Run: headless pygame with SDL's dummy video driver; simulated clock (each Clock.tick advances the game by its frame time, no real sleeping); random seed 0; keys injected as events and as key.get_pressed() state; no mouse input.
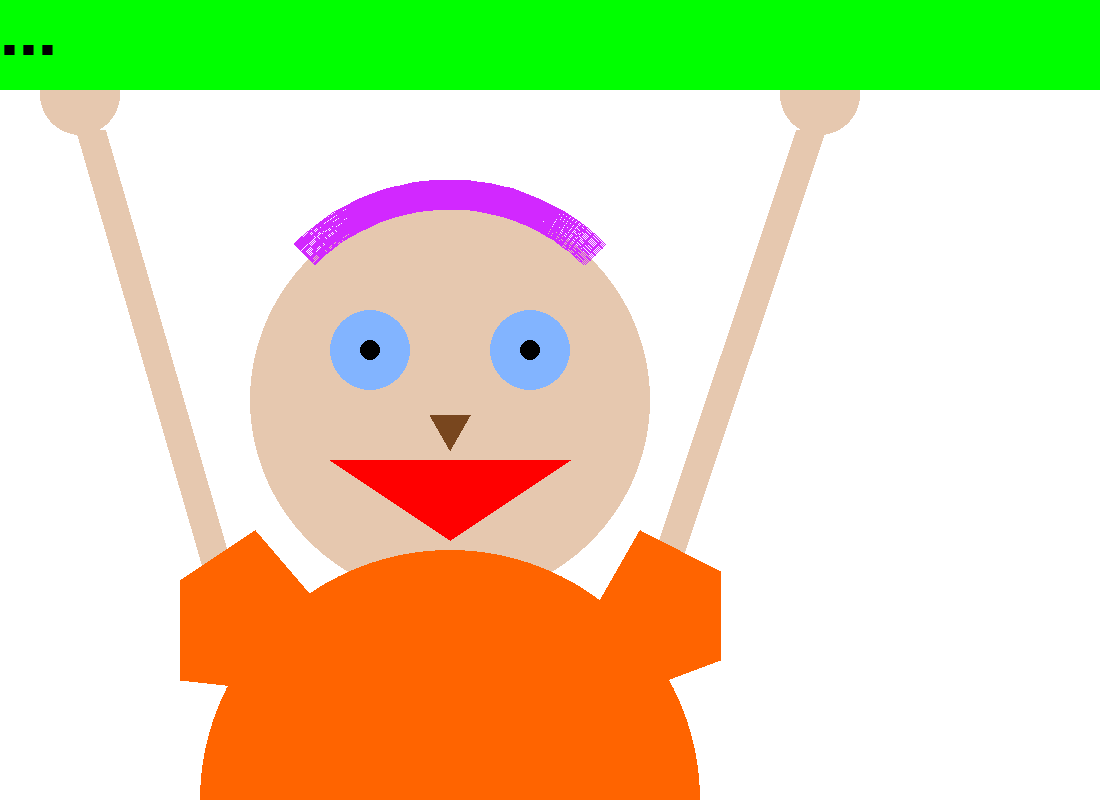
Frame 1 of 4 · flips 1–60 · no input
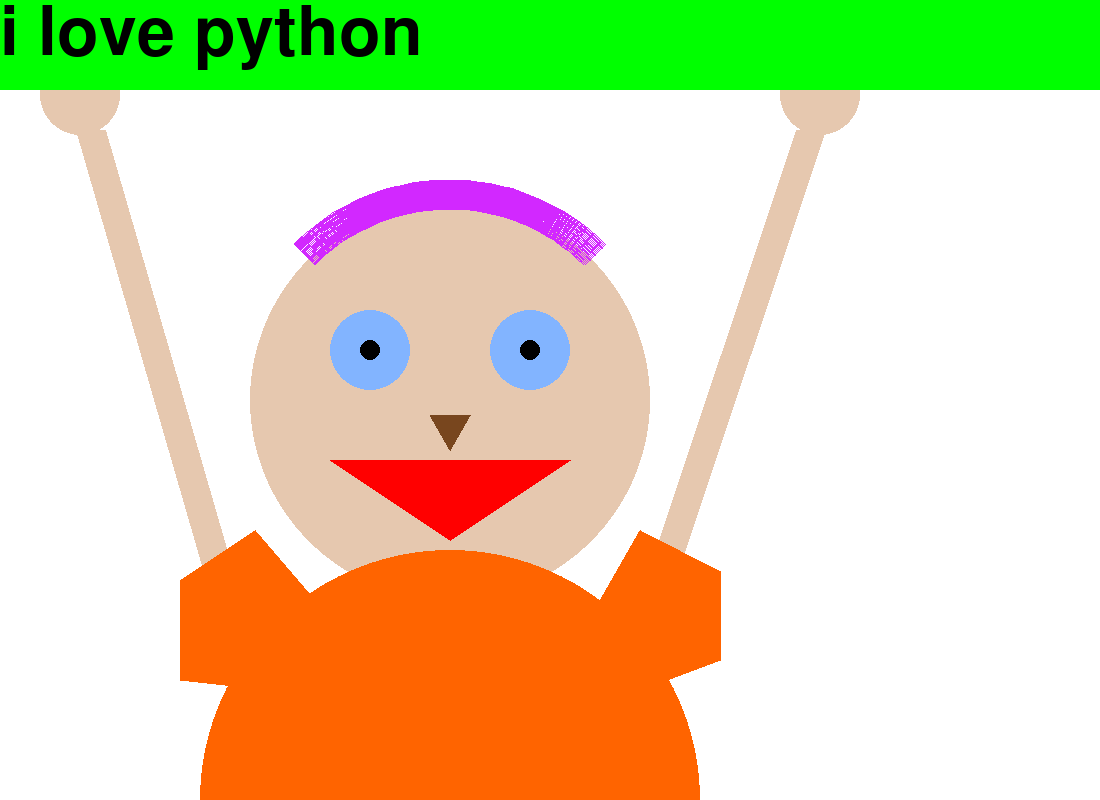
Frame 2 of 4 · flips 61–180 · tapped SPACE, RETURN · held RIGHT (→), D
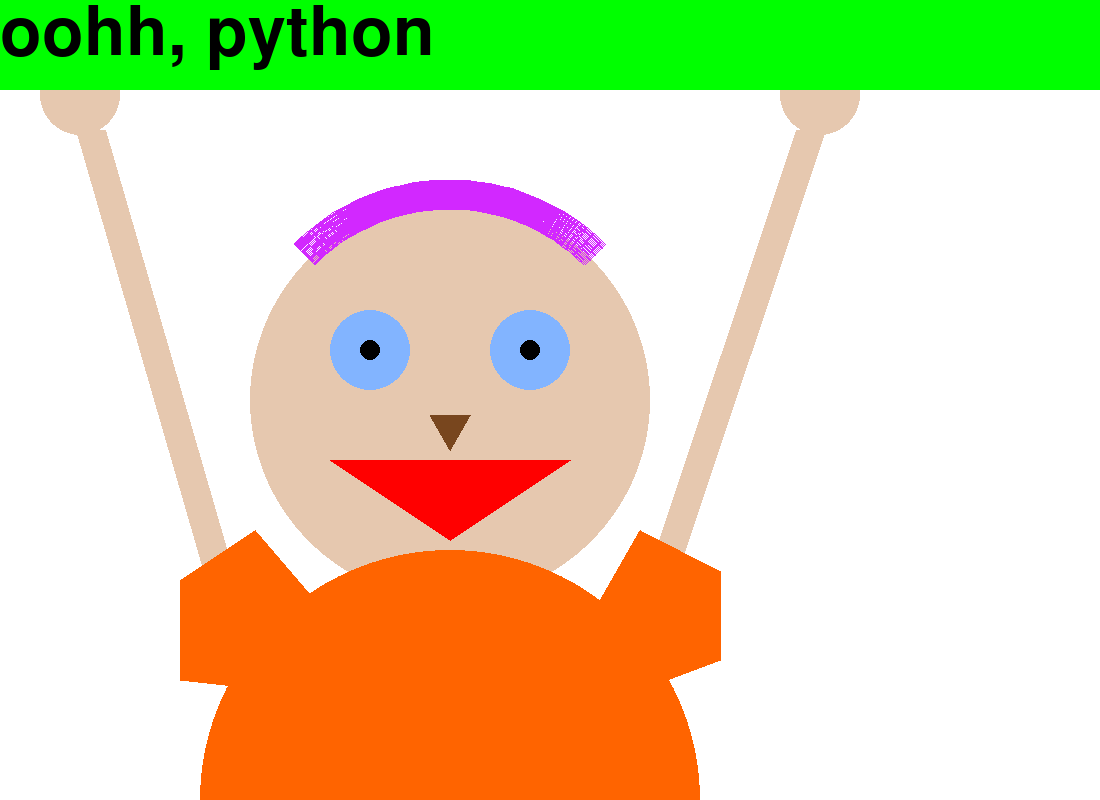
Frame 3 of 4 · flips 181–300 · held DOWN (↓), S
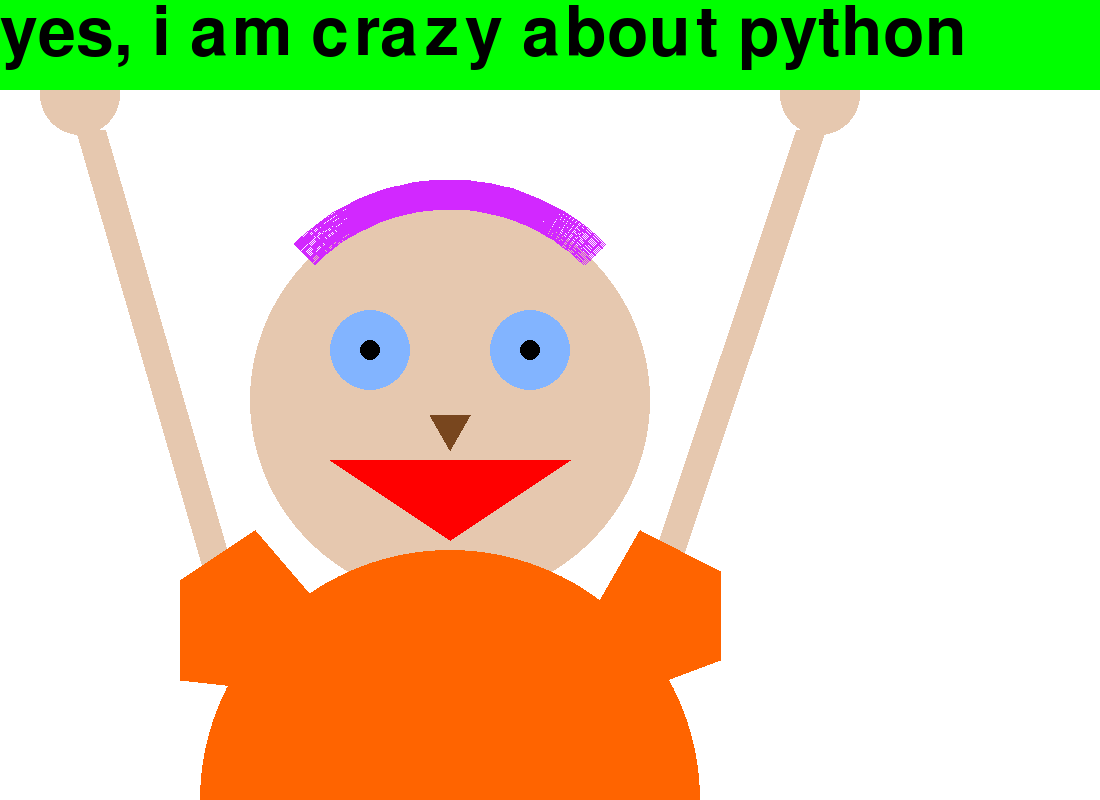
Frame 4 of 4 · flips 301–420 · held LEFT (←), A, UP (↑), W

The pygame program that drew these frames:

import pygame
from pygame.draw import *


def eye(x, y, color, size):
    circle(s, color, (x, y), int(0.4 * size))
    circle(s, (0, 0, 0), (x, y), int(0.1 * size))


def hands(color, size, x_right_arm, y_right_arm, x_left_arm, y_left_arm):
    line(s, color, (x_left_arm + int(1.4 * size), y_left_arm + int(4.85 * size)),
         (x_left_arm + int(0.1 * size), y_left_arm + int(0.35 * size)), int(0.3 * size))
    line(s, color, (x_right_arm - int(1.6 * size), y_right_arm + int(4.85 * size)),
         (x_right_arm - int(0.1 * size), y_right_arm + int(0.35 * size)), int(0.3 * size))
    circle(s, color, (x_left_arm, y_left_arm), int(0.4 * size))
    circle(s, color, (x_right_arm, y_right_arm), int(0.4 * size))


def head(color, x_r, x_l, y_r, y_l, size):
    circle(s, color, (int((x_r + x_l) / 2), int((y_r + y_l) / 2 + 0.5 * size)),
           int(2 * size))


def body(color, x, y, size):
    circle(s, color, (x, y), int(2.5 * size))
    polygon(s, color, [(x - int(2.7 * size), y - int(1.2 * size)), (x - int(2.7 * size), y - int(2.2 * size)),
                       (x - int(1.95 * size), y - int(2.7 * size)), (x - int(1.35 * size), y - int(2 * size)),
                       (x - int(1.8 * size), y - int(1.1 * size))])
    polygon(s, color, [(x + int(1.9 * size), y - int(1.1 * size)), (x + int(2.7 * size), y - int(1.4 * size)),
                       (x + int(2.7 * size), y - int(2.3 * size)), (x + int(1.9 * size), y - int(2.7 * size)),
                       (x + int(1.5 * size), y - int(2 * size))])


def mouth(color, x, y, size):
    polygon(s, color, [(x, y - int(2.6 * size)), (x - int(1.2 * size), y - int(3.4 * size)),
                       (x + int(1.2 * size), y - int(3.4 * size))])


def nose(color, x, y, size):
    polygon(s, color, [(x, y - int(3.5 * size)), (x - int(0.2 * size), y - int(3.85 * size)),
                       (x + int(0.2 * size), y - int(3.85 * size))])


def hair(color, size, x, y):
    arc(s, color, pygame.Rect(x - int(1.4 * size), y - int(1.7 * size), int(4.4 * size), int(4.4 * size)), 3.14 / 4,
        3 * 3.14 / 4, int(0.3 * size))


def text_on(string):
    rect(s, (0, 255, 0), (0, 0, 1100, 90))
    font = pygame.font.Font(None, 100)
    text = font.render(string, 1, (0, 0, 0))
    s.blit(text, (0, 0))


pygame.init()

size = 100
x_body = 450
y_body = 800

purple = (210, 40, 255)
brown = (120, 70, 30)
red = (255, 0, 0)
orange = (255, 100, 0)
beige = (230, 200, 175)
blue = (130, 180, 255)
x_left_arm = 80
y_right_arm = y_left_arm = 95
x_right_arm = 820
x_right_eye = 530
x_left_eye = 370
y_left_eye = y_right_eye = 350

FPS = 30
s = pygame.display.set_mode((1100, 800))
pygame.display.set_caption("the man who love python")
s.fill((255, 255, 255))

head(beige, x_right_eye, x_left_eye, y_right_eye, y_left_eye, size)
eye(x_left_eye, y_left_eye, blue, size)
eye(x_right_eye, y_right_eye, blue, size)
hands(beige, size, x_right_arm, y_right_arm, x_left_arm, y_left_arm)
body(orange, x_body, y_body, size)
mouth(red, x_body, y_body, size)
nose(brown, x_body, y_body, size)
hair(purple, size, x_left_eye, y_left_eye)
rect(s, (0, 255, 0), (0, 0, 1000, 80))

clock = pygame.time.Clock()
finished = False
string = '...'

while not finished:
    clock.tick(FPS)
    for event in pygame.event.get():
        if event.type == pygame.QUIT:
            finished = True
    keys = pygame.key.get_pressed()
    if keys[pygame.K_LEFT]:
        string = 'python is amazing'
    if keys[pygame.K_RIGHT]:
        string = 'i love python'
    if keys[pygame.K_UP]:
        string = 'yes, i am crazy about python'
    if keys[pygame.K_DOWN]:
        string = 'oohh, python'
    text_on(string)
    pygame.display.update()
pygame.quit()
